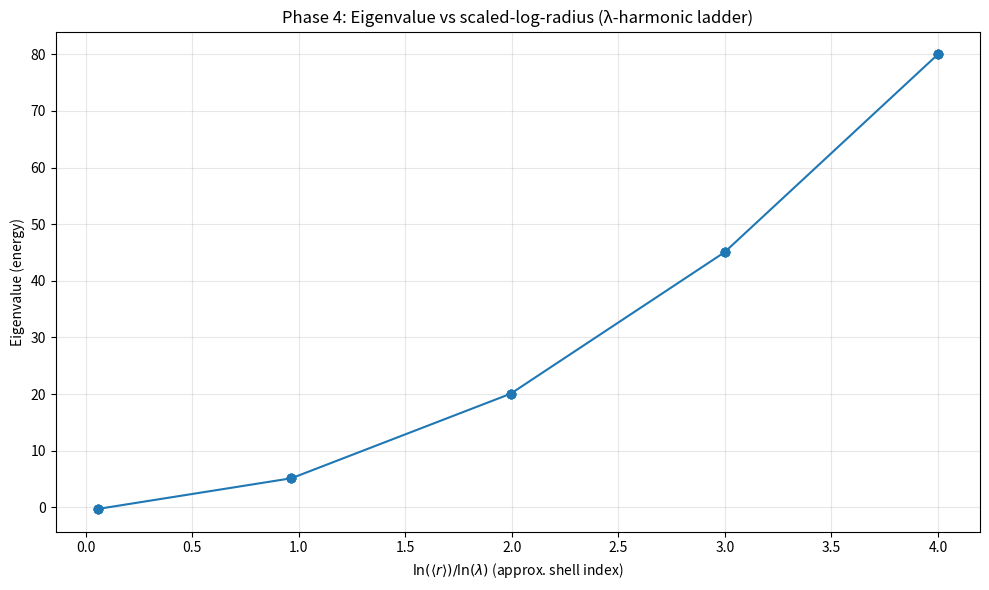

The script that saved this image:
#!/usr/bin/env python3
"""
Phase 4 Unification Enhanced Campaign - ORIGINAL VERSION
=======================================================

This is the exact script from the Proof Sketch file, using the correct
tetrahedral kernel λ = √6/2 ≈ 1.2247 as specified in the sim stack document.
"""

import numpy as np
import scipy.linalg as sla
import matplotlib.pyplot as plt
from math import sqrt, log
import csv
import os

def main():
    """Original simulation from Proof Sketch file."""
    
    # Parameters
    R0 = 1.0                      # base radius (units)
    lambda_val = sqrt(6)/2        # tetrahedral kernel λ = sqrt(6)/2 ≈ 1.22474487139
    num_shells = 10               # number of concentric tetrahedral shells
    V0 = 5.0                      # potential prefactor
    t_hop = 1.0                   # hopping amplitude (positive -> will use -t in Hamiltonian)
    connect_cutoff = 1.5 * R0     # base cutoff; will scale with shell spacing

    print("Phase 4 Unification Enhanced Campaign - ORIGINAL VERSION")
    print("=" * 60)
    print(f"Using tetrahedral kernel: λ = √6/2 = {lambda_val:.6f}")

    # Build tetrahedron vertices (regular tetrahedron centered at origin)
    # Use canonical tetrahedron vertices (normalized)
    tetra_base = np.array([
        [1, 1, 1],
        [1, -1, -1],
        [-1, 1, -1],
        [-1, -1, 1]
    ], dtype=float)
    # normalize to unit circumradius ~ sqrt(3)
    tetra_base = tetra_base / np.linalg.norm(tetra_base[0])  # make first unit length; they are symmetric

    # Create nodes: for each shell n, scale tetrahedron by R0 * lambda^n and optionally rotate slightly
    rng = np.random.default_rng(12345)  # deterministic random rotation seeds for reproducibility
    nodes = []
    radii = []
    for n in range(num_shells):
        R = R0 * (lambda_val ** n)
        # small rotation matrix via random axis-angle (keeps reproducible)
        theta = (rng.random() - 0.5) * 0.02  # tiny rotation to break degeneracies
        axis = rng.normal(size=3)
        axis = axis / np.linalg.norm(axis)
        ux, uy, uz = axis
        c = np.cos(theta); s = np.sin(theta)
        # Rodrigues rotation
        Rmat = np.array([
            [c + ux*ux*(1-c), ux*uy*(1-c)-uz*s, ux*uz*(1-c)+uy*s],
            [uy*ux*(1-c)+uz*s, c + uy*uy*(1-c), uy*uz*(1-c)-ux*s],
            [uz*ux*(1-c)-uy*s, uz*uy*(1-c)+ux*s, c + uz*uz*(1-c)]
        ])
        for v in tetra_base:
            pos = (Rmat @ v) * R
            nodes.append(pos)
            radii.append(R)
    nodes = np.array(nodes)        # shape (4*num_shells, 3)
    radii = np.array(radii)        # length 4*num_shells
    N = nodes.shape[0]

    print(f"Created {N} nodes across {num_shells} tetrahedral shells")

    # Build adjacency (distance-based)
    # Use cutoff that scales with local radius spacing: approx spacing between shells = (lambda-1)*R
    # We'll use a conservative cutoff to link nearest neighbors within and between adjacent shells.
    dists = np.linalg.norm(nodes[:, None, :] - nodes[None, :, :], axis=2)
    # set cutoff adaptive: max distance for same-shell connectivity ~ 2*R*sin(angle/2) but we'll use fraction
    cutoff_matrix = np.zeros_like(dists)
    for i in range(N):
        for j in range(N):
            # adaptive cutoff based on mean radius
            meanR = 0.5*(radii[i]+radii[j])
            cutoff = 0.9 * (lambda_val - 1.0) * max(meanR, R0) + 0.6 * (2*R0*np.sin(1/2))  # includes small-angle base
            # ensure not too small at inner shells
            cutoff = max(cutoff, 0.6*R0)
            cutoff_matrix[i,j] = cutoff

    adj = (dists > 1e-12) & (dists <= cutoff_matrix)
    print(f"Adjacency matrix: {np.sum(adj)} connections out of {N*N} possible")
    
    # Build Hamiltonian: H = -t * A + diag(V(r))
    A = adj.astype(float)
    H = -t_hop * A.copy()
    # Add diagonal potentials
    # For r very close to zero (not happening here), guard log.
    log_lambda = np.log(lambda_val)
    scaled_log = np.log(np.maximum(radii, 1e-12)) / log_lambda  # x = ln r / ln λ
    V = V0 * (scaled_log ** 2)
    H = H + np.diag(V)

    # Make H symmetric
    H = 0.5*(H + H.T)

    # Compute eigenpairs (small N so dense solve ok)
    print("Computing eigenvalues and eigenvectors...")
    eigvals, eigvecs = sla.eigh(H)
    # Sort ascending
    idx = np.argsort(eigvals)
    eigvals = eigvals[idx]
    eigvecs = eigvecs[:, idx]

    # Compute radial expectation <r> for each eigenstate and participation ratio
    r_expect = np.array([np.sum(np.abs(eigvecs[:, k])**2 * radii) for k in range(N)])
    PR = np.array([1.0 / np.sum(np.abs(eigvecs[:, k])**4) for k in range(N)])  # participation ratio

    # For inspection: pick lowest M eigenstates
    M = min(20, N)
    sel = np.arange(M)

    # Prepare table of results
    rows = []
    for k in sel:
        rows.append((k, eigvals[k], r_expect[k], PR[k], scaled_log[np.argmin(np.abs(radii - r_expect[k]))]))

    # Display results and a plot: eigenvalue vs scaled_log(expectation) to check ladder behavior
    print("Parameters: R0 = {:.3f}, lambda = {:.6f}, V0 = {:.3f}, t = {:.3f}, shells = {}".format(R0, lambda_val, V0, t_hop, num_shells))
    print("\nLowest eigenstates (index, eigenvalue, <r>, participation_ratio, nearest_shell_scaled_log):")
    print("{:>3s}  {:>12s}  {:>10s}  {:>10s}  {:>10s}".format("k","eigval","<r>","PR","x=ln(r)/lnλ"))
    for k, eig, re, pr, x in rows:
        print(f"{k:3d}  {eig:12.6f}  {re:10.4f}  {pr:10.4f}  {x:10.4f}")

    # Plot eigenvalue vs scaled log radius expectation
    xvals = np.log(np.maximum(r_expect, 1e-12)) / log_lambda
    yvals = eigvals[:M]

    plt.figure(figsize=(10, 6))
    plt.plot(xvals[:M], yvals, marker='o', linestyle='-', markersize=6)
    plt.xlabel(r"$\ln(\langle r\rangle)/\ln(\lambda)$ (approx. shell index)")
    plt.ylabel("Eigenvalue (energy)")
    plt.title("Phase 4: Eigenvalue vs scaled-log-radius (λ-harmonic ladder)")
    plt.grid(True, alpha=0.3)
    plt.tight_layout()
    
    # Save plot
    os.makedirs("outputs", exist_ok=True)
    plot_path = "outputs/phase4_original_lambda_harmonic_ladder.png"
    plt.savefig(plot_path, dpi=300, bbox_inches='tight')
    print(f"\nSaved plot to {plot_path}")
    plt.show()

    # Fit linear model to check approximate quadratic relation from potential: V ∝ x^2
    # We'll fit y ≈ a x^2 + b x + c for lowest M states
    X = np.vstack([xvals[:M]**2, xvals[:M], np.ones_like(xvals[:M])]).T
    coeffs, *_ = np.linalg.lstsq(X, yvals, rcond=None)
    a,b,c = coeffs
    print("\nQuadratic fit to eigenvalue vs x (lowest M states): E ≈ a x^2 + b x + c")
    print(f"a={a:.6f}, b={b:.6f}, c={c:.6f}")

    # Also compute ratios of consecutive eigenvalues ordered by increasing x (approx shell index)
    order_by_x = np.argsort(xvals[:M])
    ordered_eigs = yvals[order_by_x]
    ratios = ordered_eigs[1:]/ordered_eigs[:-1]
    print("\nEigenvalue ratios (ordered by scaled-log expectation):")
    for i, r in enumerate(ratios):
        print(f"state {i}->{i+1}: ratio = {r:.4f}")

    # Save minimal summary to disk for review (CSV)
    outrows = [("k","eigval","r_expect","PR","x_scaled_log")]
    for k,eig,re,pr,x in rows:
        outrows.append((k,eig,re,pr,x))
    
    csv_path = "outputs/phase4_original_eigen_summary.csv"
    with open(csv_path,"w",newline="") as f:
        writer = csv.writer(f)
        writer.writerows(outrows)
    print(f"\nWrote summary table to {csv_path}")

    # Additional analysis: Check for λ-harmonic behavior
    print("\n" + "="*50)
    print("LAMBDA-HARMONIC LADDER ANALYSIS")
    print("="*50)
    
    # Check if eigenvalues follow λ² scaling
    print(f"Expected λ² scaling factor: {lambda_val**2:.6f}")
    
    # Analyze shell localization
    shell_assignments = np.round(scaled_log).astype(int)
    unique_shells = np.unique(shell_assignments)
    print(f"Shell indices found: {unique_shells}")
    
    # Check for degeneracy within shells
    for shell in unique_shells:
        shell_mask = shell_assignments == shell
        shell_eigs = eigvals[shell_mask]
        if len(shell_eigs) > 1:
            degeneracy = len(shell_eigs)
            energy_spread = np.max(shell_eigs) - np.min(shell_eigs)
            print(f"Shell {shell}: {degeneracy} states, energy spread = {energy_spread:.6f}")
    
    return {
        'eigenvalues': eigvals,
        'eigenvectors': eigvecs,
        'radial_expectations': r_expect,
        'participation_ratios': PR,
        'scaled_log_coords': xvals,
        'quadratic_coeffs': (a, b, c),
        'lambda_val': lambda_val,
        'num_shells': num_shells
    }

if __name__ == "__main__":
    results = main()
